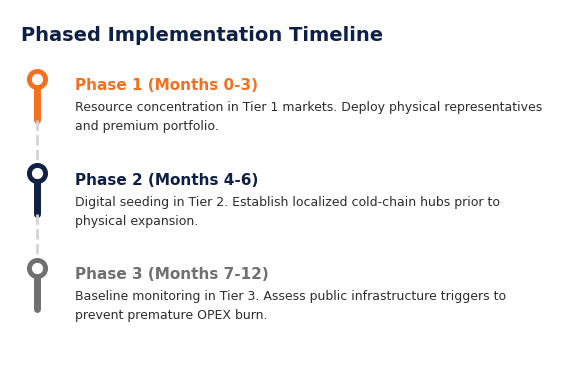

Python code for this plot: (Note: this script raises an exception after producing the figure.)
import matplotlib.pyplot as plt
import os
import textwrap

def create_timeline():
    fig, ax = plt.subplots(figsize=(7, 4.5))
    
    fig.patch.set_alpha(0.0)
    ax.patch.set_alpha(0.0)
    
    plt.rcParams['font.family'] = 'sans-serif'
    plt.rcParams['font.sans-serif'] = ['Helvetica', 'Arial', 'DejaVu Sans']
    
    # Phase Data tied to Tier colors
    phases = [
        {
            "title": "Phase 1 (Months 0-3)",
            "desc": "Resource concentration in Tier 1 markets. Deploy physical representatives and premium portfolio.",
            "color": "#F37021" # Tier 1 Orange
        },
        {
            "title": "Phase 2 (Months 4-6)",
            "desc": "Digital seeding in Tier 2. Establish localized cold-chain hubs prior to physical expansion.",
            "color": "#0F2046" # Tier 2 Deep Navy
        },
        {
            "title": "Phase 3 (Months 7-12)",
            "desc": "Baseline monitoring in Tier 3. Assess public infrastructure triggers to prevent premature OPEX burn.",
            "color": "#707070" # Tier 3 Dark Grey
        }
    ]
    
    ax.axis('off')
    ax.set_xlim(0, 10)
    ax.set_ylim(0, 11)
    
    # Title
    ax.text(0.2, 10, "Phased Implementation Timeline", fontsize=14, fontweight='bold', color='#0F2046', ha='left')
    
    y_start = 8.0
    y_gap = 3.0
    
    for i, phase in enumerate(phases):
        y = y_start - i * y_gap
        
        # Draw a sleek vertical bar for emphasis on the side
        ax.plot([0.5, 0.5], [y - 0.5, y + 0.8], color=phase["color"], linewidth=5, solid_capstyle='round')
        
        # Draw timeline dot matching the map's Google Pins look
        ax.scatter([0.5], [y + 0.8], s=200, color=phase["color"], zorder=5)
        ax.scatter([0.5], [y + 0.8], s=50, color='white', zorder=6)
        
        # Connector line to the next phase
        if i < len(phases) - 1:
            ax.plot([0.5, 0.5], [y - 0.5, y - y_gap + 0.8], color='#D3D3D3', linewidth=2, linestyle='--')
            
        # Add Title
        ax.text(1.2, y + 0.6, phase["title"], fontsize=11, fontweight='bold', color=phase["color"], va='center')
        
        # Add Description
        wrapped_desc = "\n".join(textwrap.wrap(phase["desc"], width=75))
        ax.text(1.2, y + 0.1, wrapped_desc, fontsize=9, color='#2D2D2D', va='top', linespacing=1.6)
        
    output_dir = '/Users/priyanshu/Desktop'
    output_path = os.path.join(output_dir, 'Implementation_Timeline.png')
    
    plt.savefig(output_path, dpi=300, transparent=True, bbox_inches='tight')
    plt.close(fig)
    print(f"Timeline saved to {output_path}")

if __name__ == "__main__":
    create_timeline()
